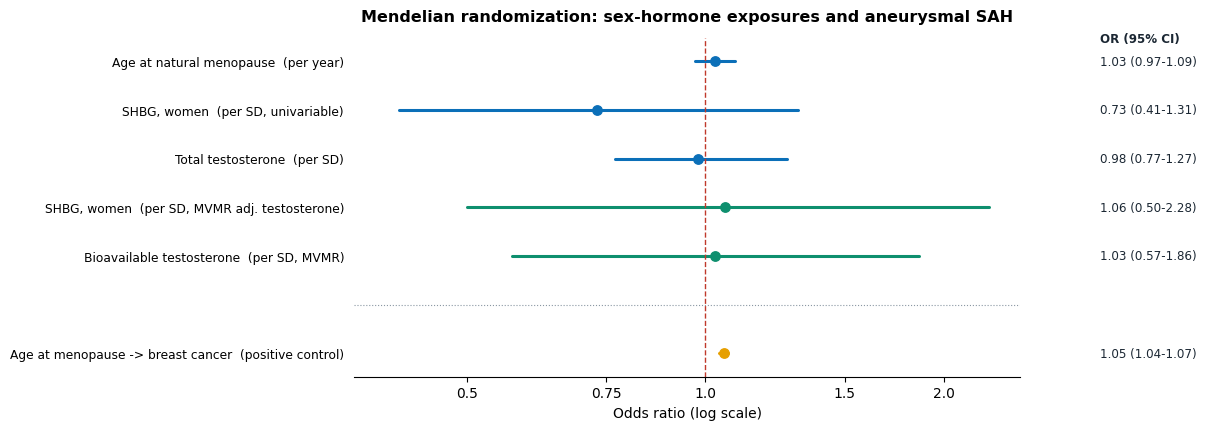

Source code (Python): (Note: this script raises an exception after producing the figure.)
"""Genetic-arm forest plot: sex-hormone / reproductive exposures on aSAH, plus the
positive control. Values are the final MR results (see estrogen-aneurysm-mr)."""
import matplotlib
matplotlib.use("Agg")
import matplotlib.pyplot as plt
from matplotlib.patches import FancyArrowPatch  # noqa: F401

plt.rcParams.update({"font.family": ["Avenir Next", "Arial"], "font.size": 10})
BLUE = "#0B6FB8"; GREEN = "#0E8F6E"; ORANGE = "#E69F00"; GREY = "#8a97a3"; INK = "#1b2733"

# (label, OR, lo, hi, colour)  top-to-bottom
rows = [
    ("Age at natural menopause  (per year)",        1.03, 0.97, 1.09, BLUE),
    ("SHBG, women  (per SD, univariable)",           0.73, 0.41, 1.31, BLUE),
    ("Total testosterone  (per SD)",                 0.98, 0.77, 1.27, BLUE),
    ("SHBG, women  (per SD, MVMR adj. testosterone)", 1.06, 0.50, 2.28, GREEN),
    ("Bioavailable testosterone  (per SD, MVMR)",    1.03, 0.57, 1.86, GREEN),
    ("__sep__", 0, 0, 0, GREY),
    ("Age at menopause -> breast cancer  (positive control)", 1.055, 1.041, 1.069, ORANGE),
]

fig, ax = plt.subplots(figsize=(8.6, 4.4))
ylabels, yticks = [], []
y = len(rows)
for label, orr, lo, hi, c in rows:
    if label == "__sep__":
        ax.axhline(y, color=GREY, lw=0.8, ls=":")
        y -= 1
        continue
    ax.plot([lo, hi], [y, y], color=c, lw=2.2, solid_capstyle="round", zorder=2)
    ax.scatter([orr], [y], color=c, s=46, zorder=3)
    ax.text(3.15, y, f"{orr:.2f} ({lo:.2f}-{hi:.2f})", va="center", ha="left", fontsize=8.6, color=INK)
    ylabels.append(label)
    yticks.append(y)
    y -= 1

ax.axvline(1.0, color="#c0392b", ls="--", lw=1)
ax.set_xscale("log")
ax.minorticks_off()
ax.set_xticks([0.5, 0.75, 1.0, 1.5, 2.0])
ax.set_xticklabels(["0.5", "0.75", "1.0", "1.5", "2.0"])
ax.set_xlim(0.36, 2.5)
ax.set_yticks(yticks)
ax.set_yticklabels(ylabels, fontsize=8.8)
ax.set_xlabel("Odds ratio (log scale)")
ax.set_title("Mendelian randomization: sex-hormone exposures and aneurysmal SAH", fontsize=11.5,
             fontweight="bold", pad=12)
ax.text(3.15, len(rows) + 0.4, "OR (95% CI)", ha="left", fontsize=8.6, fontweight="bold", color=INK)
for s in ("top", "right", "left"):
    ax.spines[s].set_visible(False)
ax.tick_params(left=False)
ax.margins(y=0.08)
fig.savefig("/Volumes/Niels 2/MIMIC/estrogen-asah-dci/manuscript/figures/mr_forest.png",
            dpi=180, bbox_inches="tight", facecolor="white")
print("saved")
